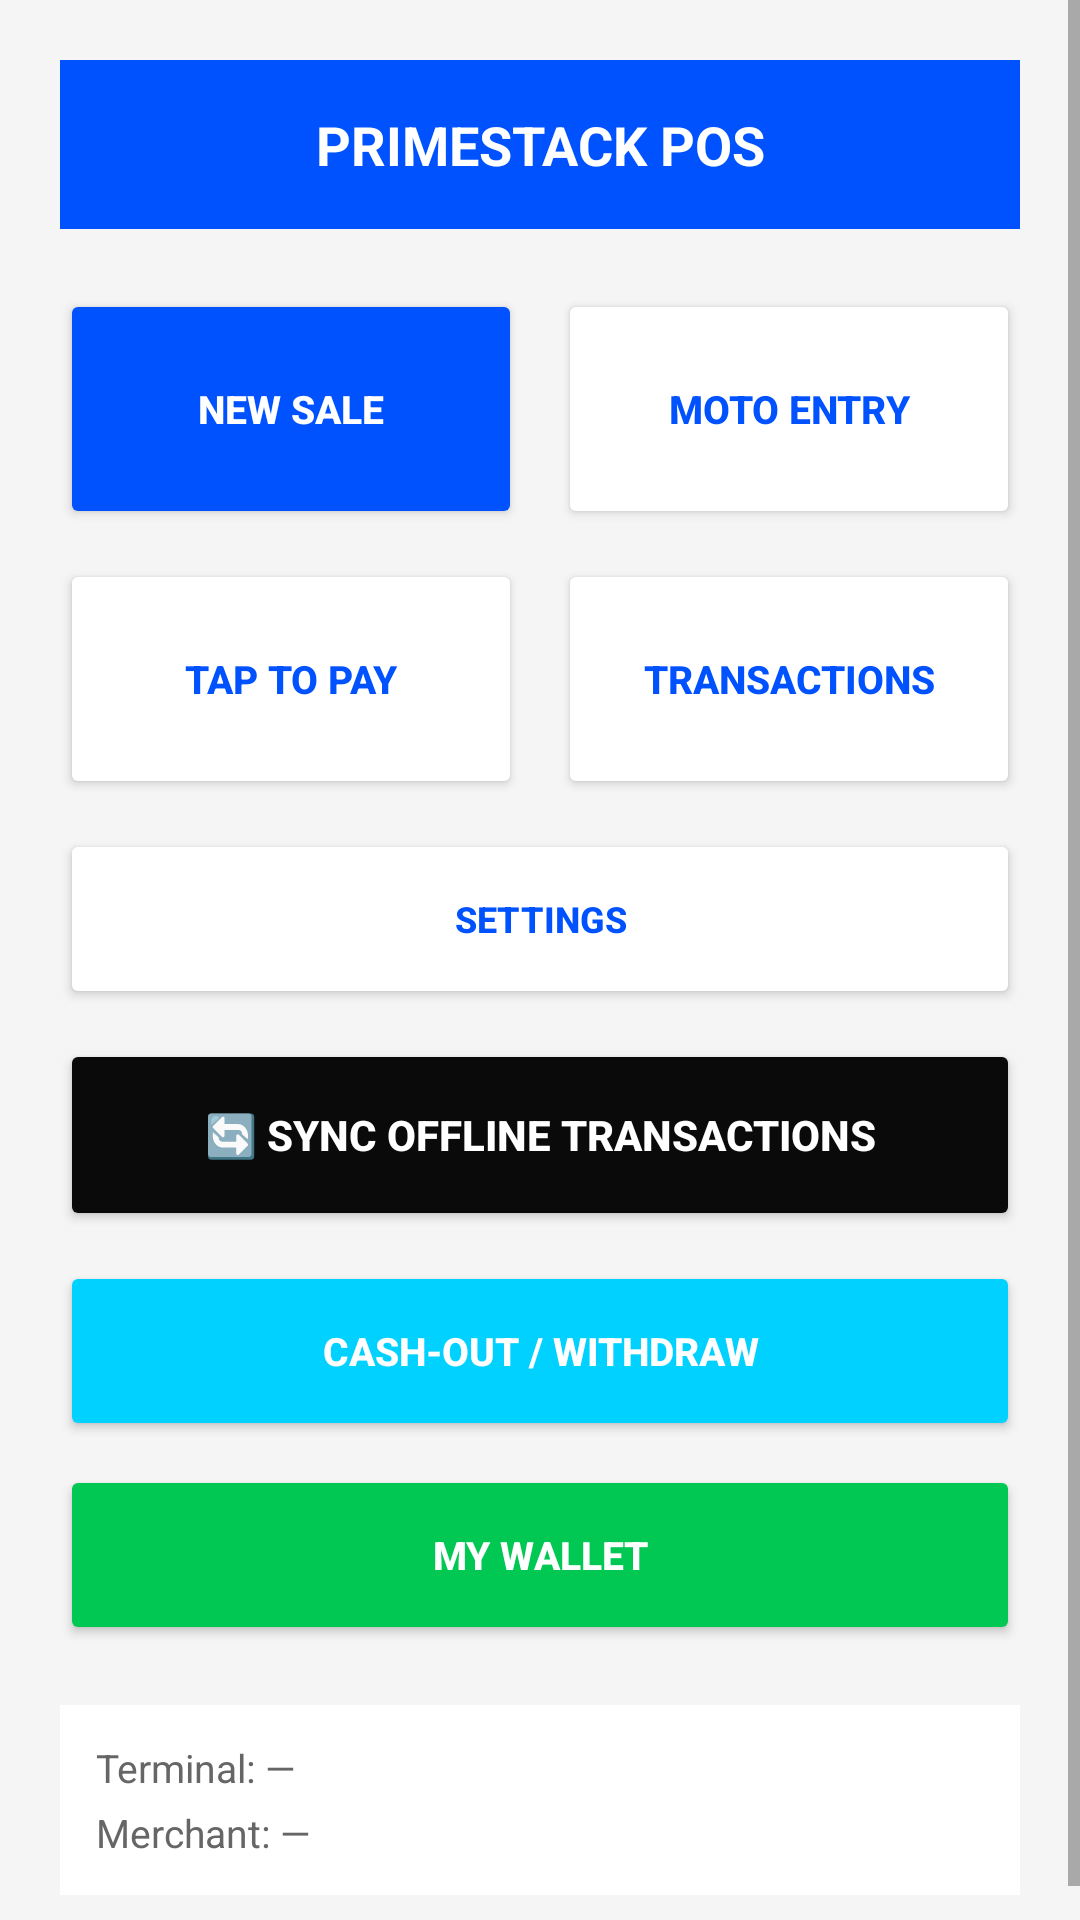

Write the Android layout XML for this screen, with the resource values it uses.
<!-- AndroidManifest.xml: activity theme Theme.PrimeStackTapToPay -->
<!-- res/layout/activity_home.xml -->
<?xml version="1.0" encoding="utf-8"?>
<ScrollView xmlns:android="http://schemas.android.com/apk/res/android"
    xmlns:app="http://schemas.android.com/apk/res-auto"
    android:layout_width="match_parent"
    android:layout_height="match_parent"
    android:background="@color/primestack_light_gray">

    <LinearLayout
        android:layout_width="match_parent"
        android:layout_height="wrap_content"
        android:orientation="vertical"
        android:padding="20dp">

        <TextView
            android:layout_width="match_parent"
            android:layout_height="wrap_content"
            android:background="@color/primestack_primary"
            android:text="PRIMESTACK POS"
            android:textColor="@color/white"
            android:textSize="18sp"
            android:textStyle="bold"
            android:padding="16dp"
            android:gravity="center" />

        
        <LinearLayout
            android:layout_width="match_parent"
            android:layout_height="wrap_content"
            android:orientation="horizontal"
            android:layout_marginTop="20dp">

            <Button
                android:id="@+id/btnSale"
                android:layout_width="0dp"
                android:layout_height="80dp"
                android:layout_weight="1"
                android:text="NEW SALE"
                android:textSize="13sp"
                android:textStyle="bold"
                app:backgroundTint="@color/primestack_primary"
                android:textColor="@color/white"
                android:layout_marginEnd="6dp" />

            <Button
                android:id="@+id/btnMoto"
                android:layout_width="0dp"
                android:layout_height="80dp"
                android:layout_weight="1"
                android:text="MOTO ENTRY"
                android:textSize="13sp"
                android:textStyle="bold"
                app:backgroundTint="@color/white"
                android:textColor="@color/primestack_primary"
                android:layout_marginStart="6dp" />
        </LinearLayout>

        
        <LinearLayout
            android:layout_width="match_parent"
            android:layout_height="wrap_content"
            android:orientation="horizontal"
            android:layout_marginTop="10dp">

            <Button
                android:id="@+id/btnTapToPay"
                android:layout_width="0dp"
                android:layout_height="80dp"
                android:layout_weight="1"
                android:text="TAP TO PAY"
                android:textSize="13sp"
                android:textStyle="bold"
                app:backgroundTint="@color/white"
                android:textColor="@color/primestack_primary"
                android:layout_marginEnd="6dp" />

            <Button
                android:id="@+id/btnHistory"
                android:layout_width="0dp"
                android:layout_height="80dp"
                android:layout_weight="1"
                android:text="TRANSACTIONS"
                android:textSize="13sp"
                android:textStyle="bold"
                app:backgroundTint="@color/white"
                android:textColor="@color/primestack_primary"
                android:layout_marginStart="6dp" />
        </LinearLayout>

        
        <Button
            android:id="@+id/btnSettings"
            android:layout_width="match_parent"
            android:layout_height="60dp"
            android:text="SETTINGS"
            android:textSize="12sp"
            android:textStyle="bold"
            app:backgroundTint="@color/white"
            android:textColor="@color/primestack_primary"
            android:layout_marginTop="10dp" />

        
        <Button
            android:id="@+id/btnSyncOffline"
            android:layout_width="match_parent"
            android:layout_height="64dp"
            android:text="🔄 SYNC OFFLINE TRANSACTIONS"
            android:textSize="14sp"
            android:textStyle="bold"
            app:backgroundTint="@color/primestack_secondary"
            android:textColor="@color/white"
            android:layout_marginTop="10dp" />

        
        <Button
            android:id="@+id/btnCashOut"
            android:layout_width="match_parent"
            android:layout_height="60dp"
            android:text="CASH-OUT / WITHDRAW"
            android:textSize="13sp"
            android:textStyle="bold"
            app:backgroundTint="@color/primestack_accent"
            android:textColor="@color/white"
            android:layout_marginTop="10dp" />

        
        <Button
            android:id="@+id/btnWallet"
            android:layout_width="match_parent"
            android:layout_height="60dp"
            android:text="MY WALLET"
            android:textSize="13sp"
            android:textStyle="bold"
            app:backgroundTint="@color/primestack_success"
            android:textColor="@color/white"
            android:layout_marginTop="8dp" />

        
        <LinearLayout
            android:layout_width="match_parent"
            android:layout_height="wrap_content"
            android:orientation="vertical"
            android:layout_marginTop="20dp"
            android:padding="12dp"
            android:background="@color/white">

            <TextView
                android:id="@+id/tvTerminal"
                android:layout_width="wrap_content"
                android:layout_height="wrap_content"
                android:text="Terminal: —"
                android:textColor="@color/primestack_gray"
                android:textSize="13sp" />

            <TextView
                android:id="@+id/tvMerchant"
                android:layout_width="wrap_content"
                android:layout_height="wrap_content"
                android:text="Merchant: —"
                android:textColor="@color/primestack_gray"
                android:textSize="13sp"
                android:layout_marginTop="4dp" />
        </LinearLayout>

    </LinearLayout>
</ScrollView>
<!-- resources referenced by this layout -->
<resources>
  <color name="primestack_accent">#00D1FF</color>
  <color name="primestack_gray">#666666</color>
  <color name="primestack_light_gray">#F5F5F5</color>
  <color name="primestack_primary">#0052FF</color>
  <color name="primestack_secondary">#0A0A0A</color>
  <color name="primestack_success">#00C853</color>
  <color name="white">#FFFFFFFF</color>
  <style name="Theme.PrimeStackTapToPay" parent="Theme.MaterialComponents.DayNight.DarkActionBar">
          
          <item name="colorPrimary">@color/purple_500</item>
          <item name="colorPrimaryVariant">@color/purple_700</item>
          <item name="colorOnPrimary">@color/white</item>
          
          <item name="colorSecondary">@color/teal_200</item>
          <item name="colorSecondaryVariant">@color/teal_700</item>
          <item name="colorOnSecondary">@color/black</item>
          
          <item name="android:statusBarColor">?attr/colorPrimaryVariant</item>
          
      </style>
  <color name="purple_500">#0052FF</color>
  <color name="purple_700">#0039B3</color>
  <color name="teal_200">#00D1FF</color>
  <color name="teal_700">#0099CC</color>
  <color name="black">#FF000000</color>
</resources>
